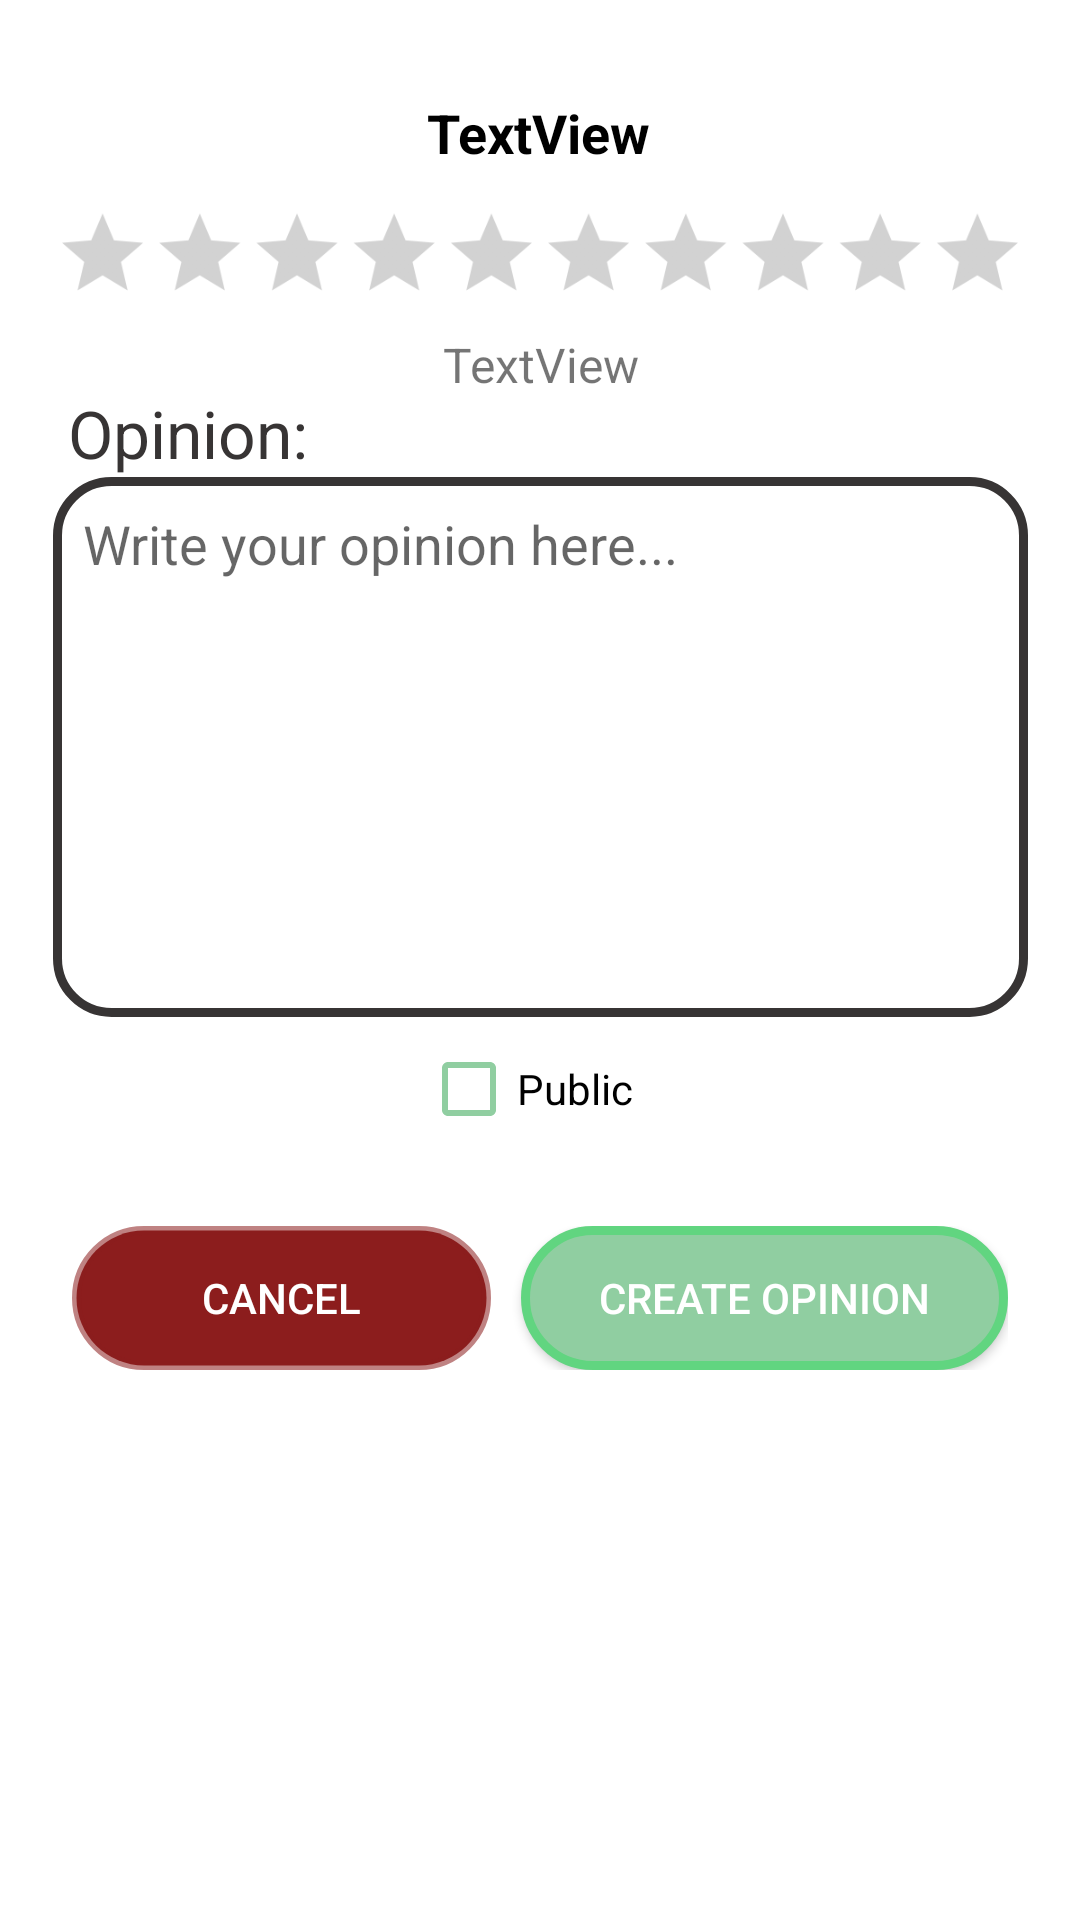

Write the Android layout XML for this screen, with the resource values it uses.
<!-- AndroidManifest.xml: application theme Theme.AlphaTest -->
<!-- res/layout/activity_create_opinion.xml -->
<?xml version="1.0" encoding="utf-8"?>
<androidx.constraintlayout.widget.ConstraintLayout xmlns:android="http://schemas.android.com/apk/res/android"
    xmlns:app="http://schemas.android.com/apk/res-auto"
    xmlns:tools="http://schemas.android.com/tools"
    android:layout_width="match_parent"
    android:layout_height="match_parent"
    tools:context=".opinions.CreateOpinionActivity">

    <TextView
        android:id="@+id/movieNameOpiniontextView"
        android:layout_width="wrap_content"
        android:layout_height="wrap_content"
        android:layout_marginStart="16dp"
        android:layout_marginTop="8dp"
        android:layout_marginEnd="16dp"
        android:gravity="center"
        android:paddingLeft="8dp"
        android:paddingEnd="8dp"
        android:text="TextView"
        android:textColor="#000000"
        android:textSize="18sp"
        android:textStyle="bold"
        app:layout_constraintEnd_toEndOf="parent"
        app:layout_constraintHorizontal_bias="0.498"
        app:layout_constraintStart_toStartOf="parent"
        app:layout_constraintTop_toBottomOf="@+id/opinionImageView" />

    <ImageView
        android:id="@+id/opinionImageView"
        android:layout_width="wrap_content"
        android:layout_height="wrap_content"
        android:maxHeight="200dp"
        android:maxWidth="200dp"
        android:layout_marginTop="24dp"
        android:background="@drawable/round_image"
        android:clipToOutline="true"
        android:adjustViewBounds="true"
        app:layout_constraintEnd_toEndOf="parent"
        app:layout_constraintHorizontal_bias="0.498"
        app:layout_constraintStart_toStartOf="parent"
        app:layout_constraintTop_toTopOf="parent"
        tools:srcCompat="@tools:sample/avatars" />

    <RatingBar
        android:id="@+id/opinionRatingBar"
        style="?android:attr/ratingBarStyleIndicator"
        android:layout_width="wrap_content"
        android:layout_height="wrap_content"
        android:layout_gravity="left"
        android:isIndicator="false"
        android:max="10"
        android:numStars="10"
        android:progressBackgroundTint="#515151"
        android:progressTint="#FFEB3B"
        android:scaleX="0.9"
        android:scaleY="0.9"
        android:stepSize="1"
        app:layout_constraintBottom_toBottomOf="parent"
        app:layout_constraintEnd_toEndOf="parent"
        app:layout_constraintStart_toStartOf="parent"
        app:layout_constraintTop_toBottomOf="@+id/movieNameOpiniontextView"
        app:layout_constraintVertical_bias="0.019" />

    <TextView
        android:id="@+id/ratingTextView"
        android:layout_width="wrap_content"
        android:layout_height="wrap_content"
        android:layout_marginTop="8dp"
        android:text="TextView"
        android:textSize="16sp"
        app:layout_constraintEnd_toEndOf="@+id/opinionRatingBar"
        app:layout_constraintHorizontal_bias="0.501"
        app:layout_constraintStart_toStartOf="@+id/opinionRatingBar"
        app:layout_constraintTop_toBottomOf="@+id/opinionRatingBar" />

    <TextView
        android:id="@+id/opinionTextView"
        android:layout_width="wrap_content"
        android:layout_height="wrap_content"
        android:paddingLeft="5dp"
        android:paddingRight="5dp"
        android:text="Opinion:"
        android:textColor="#373434"
        android:textSize="22dp"
        app:layout_constraintBottom_toTopOf="@+id/opinionMultiline"
        app:layout_constraintEnd_toEndOf="@+id/opinionMultiline"
        app:layout_constraintHorizontal_bias="0.0"
        app:layout_constraintStart_toStartOf="@+id/opinionMultiline" />

    <EditText
        android:id="@+id/opinionMultiline"
        android:layout_width="325dp"
        android:layout_height="180dp"
        android:layout_marginTop="16dp"
        android:layout_marginBottom="16dp"
        android:background="@drawable/textview_border"
        android:ems="10"
        android:gravity="start|top"
        android:hint="Write your opinion here..."
        android:inputType="textMultiLine"
        android:padding="10dp"
        app:layout_constraintBottom_toBottomOf="parent"
        app:layout_constraintEnd_toEndOf="parent"
        app:layout_constraintStart_toStartOf="parent"
        app:layout_constraintTop_toBottomOf="@+id/ratingTextView"
        app:layout_constraintVertical_bias="0.036" />

    <CheckBox
        android:id="@+id/publicOpinionCheckBox"
        android:layout_width="wrap_content"
        android:layout_height="wrap_content"
        android:text="Public"
        app:layout_constraintEnd_toEndOf="parent"
        app:layout_constraintHorizontal_bias="0.485"
        app:layout_constraintStart_toStartOf="parent"
        app:layout_constraintTop_toBottomOf="@+id/opinionMultiline"
        app:buttonTint = "@color/green"/>

    <LinearLayout
        android:id="@+id/linearLayout4"
        android:layout_width="0dp"
        android:layout_height="wrap_content"
        android:layout_marginStart="24dp"
        android:layout_marginEnd="24dp"
        android:layout_marginBottom="16dp"
        android:orientation="horizontal"
        app:layout_constraintBottom_toBottomOf="parent"
        app:layout_constraintEnd_toEndOf="parent"
        app:layout_constraintStart_toStartOf="parent"
        app:layout_constraintTop_toBottomOf="@+id/publicOpinionCheckBox"
        app:layout_constraintVertical_bias="0.115">

        <android.widget.Button
            android:id="@+id/cancelListButton"
            android:layout_width="wrap_content"
            android:layout_height="wrap_content"
            android:layout_marginRight="10dp"
            android:layout_weight="1"
            android:background="@drawable/round_red_button"
            android:text="Cancel"
            android:textColor="@color/white" />

        <android.widget.Button
            android:id="@+id/nextListbutton"
            android:layout_width="wrap_content"
            android:layout_height="wrap_content"
            android:layout_weight="1"
            android:background="@drawable/round_button"
            android:text="Create opinion"
            android:textColor="@color/white" />
    </LinearLayout>

</androidx.constraintlayout.widget.ConstraintLayout>
<!-- resources referenced by this layout -->
<resources>
  <color name="green">#90cea1</color>
  <color name="white">#FFFFFFFF</color>
  <!-- drawable round_button (drawable) -->
  <?xml version="1.0" encoding="utf-8"?>
  <shape xmlns:android="http://schemas.android.com/apk/res/android">
      <stroke android:width="3dp" android:color="#61D580"/>
      <solid android:color="#90cea1"/>
      <corners android:radius="1000dp"/>
  </shape>
  <!-- drawable round_red_button (drawable) -->
  <?xml version="1.0" encoding="utf-8"?>
  <shape xmlns:android="http://schemas.android.com/apk/res/android">
      <stroke android:width="3dp" android:color="#8D8C1D1D"/>
      <solid android:color="#FF8C1D1D"/>
      <corners android:radius="1000dp"/>
  </shape>
  <!-- drawable textview_border (drawable) -->
  <?xml version="1.0" encoding="utf-8"?>
  <shape xmlns:android="http://schemas.android.com/apk/res/android"
      android:shape="rectangle" >
  
      <stroke
          android:width="3dp"
          android:color="#373434" />
      <corners android:radius="18dp"/>
  
  </shape>
  <style name="Theme.AlphaTest" parent="Theme.MaterialComponents.DayNight.DarkActionBar">
          
          
          <item name="colorPrimary">@color/light_blue</item>
          <item name="colorPrimaryVariant">@color/purple_700</item>
          <item name="colorOnPrimary">@color/white</item>
          
          <item name="colorSecondary">@color/teal_200</item>
          <item name="colorSecondaryVariant">@color/teal_700</item>
          <item name="colorOnSecondary">@color/black</item>
          
          <item name="android:statusBarColor" tools:targetApi="l">@color/light_blue</item>
          <item name="android:navigationBarColor">@color/light_blue</item>
          <item name="android:actionBarStyle">@color/light_blue</item>
          
      </style>
  <color name="light_blue">#01b4e4</color>
  <color name="purple_700">#FF3700B3</color>
  <color name="teal_200">#FF03DAC5</color>
  <color name="teal_700">#FF018786</color>
  <color name="black">#FF000000</color>
</resources>
